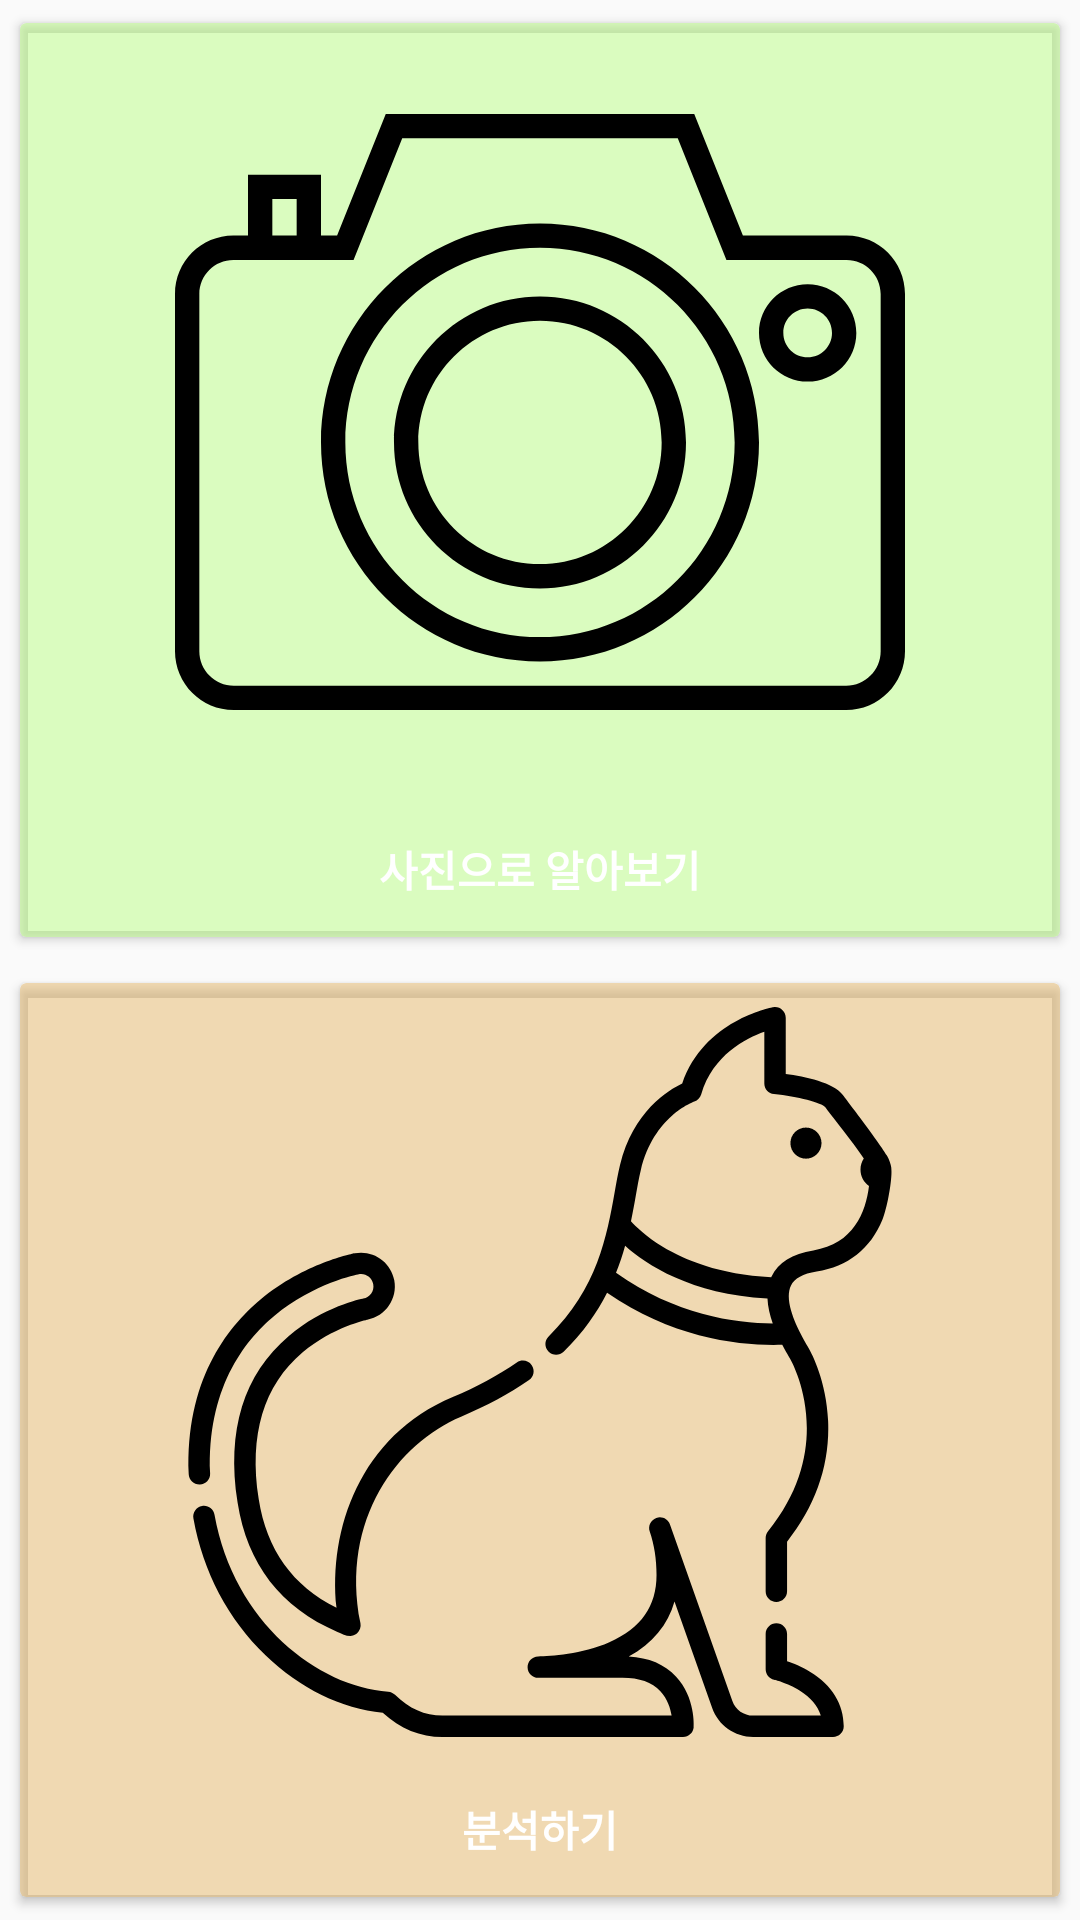

This screen was rendered from an Android layout file. Write that file and the resources it references.
<!-- AndroidManifest.xml: application theme AppTheme -->
<!-- res/layout/fragment_picture.xml -->
<?xml version="1.0" encoding="utf-8"?>
<FrameLayout xmlns:android="http://schemas.android.com/apk/res/android"
    xmlns:tools="http://schemas.android.com/tools"
    android:layout_width="match_parent"
    android:layout_height="match_parent"
    xmlns:card_view="http://schemas.android.com/apk/res-auto"
    tools:context=".PictureFragment">
    <LinearLayout
        android:layout_width="match_parent"
        android:layout_height="match_parent"
        android:orientation="vertical">
        <android.support.v7.widget.CardView
            android:id="@+id/card_menu_picture"
            android:clickable="true"
            android:layout_width="match_parent"
            android:layout_height="match_parent"
            android:layout_margin="4dp"
            android:backgroundTint="@color/Menu2"
            card_view:cardUseCompatPadding="true"
            android:layout_weight="1">
            <LinearLayout
                android:layout_width="match_parent"
                android:layout_height="match_parent"
                android:orientation="vertical"
                android:weightSum="10">
                <ImageView
                    android:layout_weight="9"
                    android:layout_width="match_parent"
                    android:layout_height="wrap_content"
                    android:layout_margin="8dp"
                    android:background="@null"
                    android:src="@drawable/ic_photo_camera"/>
                <TextView
                    android:layout_weight="1"
                    android:layout_width="match_parent"
                    android:layout_height="wrap_content"
                    android:gravity="center"
                    android:textStyle="bold"
                    android:textColor="#FFF"
                    android:text="사진으로 알아보기"/>
            </LinearLayout>
        </android.support.v7.widget.CardView>
        <android.support.v7.widget.CardView
            android:id="@+id/card_menu_camera"
            android:clickable="true"
            android:layout_width="match_parent"
            android:layout_height="match_parent"
            android:layout_margin="4dp"
            android:backgroundTint="@color/Menu1"
            card_view:cardUseCompatPadding="true"
            android:layout_weight="1">
            <LinearLayout
                android:layout_width="match_parent"
                android:layout_height="match_parent"
                android:orientation="vertical"
                android:weightSum="10">
                <ImageView
                    android:layout_weight="9"
                    android:layout_width="match_parent"
                    android:layout_height="wrap_content"
                    android:layout_margin="8dp"
                    android:background="@null"
                    android:src="@drawable/ic_cat"/>
                <TextView
                    android:layout_weight="1"
                    android:layout_width="match_parent"
                    android:layout_height="wrap_content"
                    android:gravity="center"
                    android:textStyle="bold"
                    android:textColor="#FFF"
                    android:text="분석하기"/>
            </LinearLayout>
        </android.support.v7.widget.CardView>
    </LinearLayout>



</FrameLayout>
<!-- resources referenced by this layout -->
<resources>
  <color name="Menu1">#80E8BA6D</color>
  <color name="Menu2">#80BCFF85</color>
  <!-- drawable ic_cat: vector/xml drawable (drawable, 4957 chars, omitted) -->
  <!-- drawable ic_photo_camera (drawable) -->
  <vector android:height="24dp" android:viewportHeight="60"
      android:viewportWidth="60" android:width="24dp" xmlns:android="http://schemas.android.com/apk/res/android">
      <path android:fillColor="#000" android:pathData="M55.201,15.5h-8.524l-4,-10H17.323l-4,10H12v-5H6v5H4.799C2.152,15.5 0,17.652 0,20.299v29.368C0,52.332 2.168,54.5 4.833,54.5h50.334c2.665,0 4.833,-2.168 4.833,-4.833V20.299C60,17.652 57.848,15.5 55.201,15.5zM8,12.5h2v3H8V12.5zM58,49.667c0,1.563 -1.271,2.833 -2.833,2.833H4.833C3.271,52.5 2,51.229 2,49.667V20.299C2,18.756 3.256,17.5 4.799,17.5H6h6h2.677l4,-10h22.646l4,10h9.878c1.543,0 2.799,1.256 2.799,2.799V49.667z"/>
      <path android:fillColor="#000" android:pathData="M30,14.5c-9.925,0 -18,8.075 -18,18s8.075,18 18,18s18,-8.075 18,-18S39.925,14.5 30,14.5zM30,48.5c-8.822,0 -16,-7.178 -16,-16s7.178,-16 16,-16s16,7.178 16,16S38.822,48.5 30,48.5z"/>
      <path android:fillColor="#000" android:pathData="M30,20.5c-6.617,0 -12,5.383 -12,12s5.383,12 12,12s12,-5.383 12,-12S36.617,20.5 30,20.5zM30,42.5c-5.514,0 -10,-4.486 -10,-10s4.486,-10 10,-10s10,4.486 10,10S35.514,42.5 30,42.5z"/>
      <path android:fillColor="#000" android:pathData="M52,19.5c-2.206,0 -4,1.794 -4,4s1.794,4 4,4s4,-1.794 4,-4S54.206,19.5 52,19.5zM52,25.5c-1.103,0 -2,-0.897 -2,-2s0.897,-2 2,-2s2,0.897 2,2S53.103,25.5 52,25.5z"/>
  
  </vector>
  <style name="AppTheme" parent="Theme.AppCompat.Light.DarkActionBar">
          
          <item name="colorPrimary">@color/colorPrimary</item>
          <item name="colorPrimaryDark">@color/colorPrimaryDark</item>
          <item name="colorAccent">@color/colorAccent</item>
          <item name="android:statusBarColor">@color/PrimaryDark</item>
  
      </style>
  <color name="colorPrimary">#008577</color>
  <color name="colorPrimaryDark">#00574B</color>
  <color name="colorAccent">#D81B60</color>
  <color name="PrimaryDark">#ba6b6c</color>
</resources>
